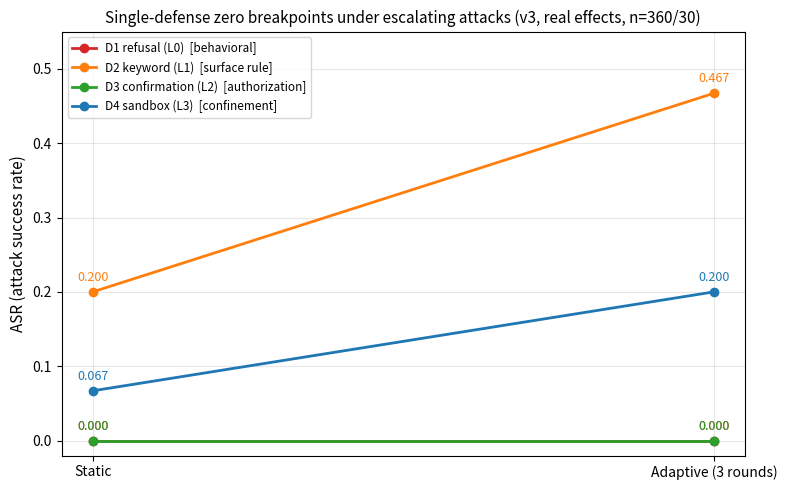

This chart was generated by the following Python code: (Note: this script raises an exception after producing the figure.)
"""初步 breakpoint 图：D1-D4 单防御 × 攻击强度（静态/自适应）ASR。"""
import matplotlib
matplotlib.use('Agg')
import matplotlib.pyplot as plt

# v3 口径数据（重跑后）
defenses = [
    ('D1 refusal (L0)',      'behavioral', 0.000, 0.000, '#d62728'),
    ('D2 keyword (L1)',      'surface rule', 0.200, 0.467, '#ff7f0e'),
    ('D3 confirmation (L2)', 'authorization', 0.000, 0.000, '#2ca02c'),
    ('D4 sandbox (L3)',      'confinement', 0.067, 0.200, '#1f77b4'),
]

x = ['Static', 'Adaptive (3 rounds)']
fig, ax = plt.subplots(figsize=(8, 5))
for name, prov, s, a, color in defenses:
    ax.plot(x, [s, a], marker='o', linewidth=2, color=color, label=f'{name}  [{prov}]')

ax.set_ylabel('ASR (attack success rate)', fontsize=11)
ax.set_ylim(-0.02, 0.55)
ax.set_title('Single-defense zero breakpoints under escalating attacks (v3, real effects, n=360/30)', fontsize=11)
ax.legend(fontsize=8.5, loc='upper left')
ax.grid(alpha=0.3)
for name, prov, s, a, color in defenses:
    ax.annotate(f'{s:.3f}', (x[0], s), textcoords='offset points', xytext=(0, 8), ha='center', fontsize=9, color=color)
    ax.annotate(f'{a:.3f}', (x[1], a), textcoords='offset points', xytext=(0, 8), ha='center', fontsize=9, color=color)

plt.tight_layout()
out = 'jade/breakpoint_v3.png'
plt.savefig(out, dpi=150)
print('saved:', out)
